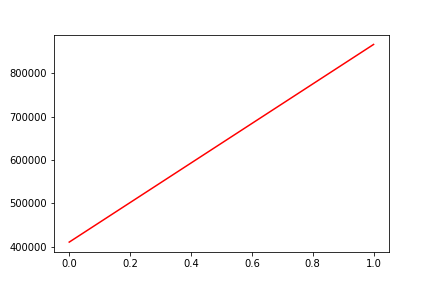

Source data for this figure (header and first rows):
, date, assets
0, 0, 410643
1, 20191206, 866282
